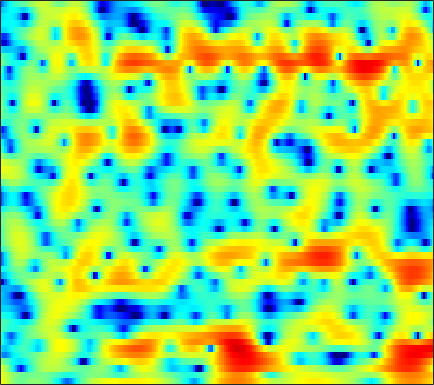

Source data for this figure (header and first rows):
4.5763, 4.0285, 3.2236, 2.3656, 1.7079, 0.8558, 0.10111, -0.34092, -0.71919, -0.83546, -0.71627, -0.53347, -0.25148, 0.014301, 0.18753, 0.35397, 0.43401, 0.43612, 0.35837, 0.14675, -0.17119, -0.4945, -1.0462, -1.7585
4.022, 3.514, 2.821, 2.126, 1.618, 0.9772, 0.4042, 0.0341, -0.3617, -0.6358, -0.7903, -0.8335, -0.8109, -0.7245, -0.6324, -0.5014, -0.3823, -0.3158, -0.2673, -0.2898, -0.3854, -0.5106, -0.7563, -1.082
3.517, 2.654, 1.371, -0.1084, -1.379, -3.362, -5.81, -8.069, -11.75, -14.51, -12.4, -9.73, -6.773, -4.537, -3.208, -1.786, -0.6529, 0.03069, 0.7682, 1.335, 1.748, 1.963, 2.145, 2.211
0.5508, -0.2355, -1.266, -2.26, -2.988, -3.916, -4.772, -5.319, -5.793, -5.892, -5.498, -4.944, -3.995, -2.944, -2.172, -1.193, -0.3162, 0.2651, 0.9371, 1.509, 1.968, 2.239, 2.507, 2.662
-7.769, -9.299, -9.623, -8.455, -7.375, -6.122, -5.156, -4.581, -3.935, -3.409, -2.939, -2.607, -2.206, -1.798, -1.484, -1.036, -0.5556, -0.175, 0.3649, 0.9239, 1.487, 1.895, 2.395, 2.811
-5.813, -6.714, -6.896, -6.301, -5.665, -4.773, -4.001, -3.489, -2.914, -2.549, -2.36, -2.368, -2.624, -3.187, -3.835, -4.98, -6.163, -6.681, -6.107, -4.242, -2.05, -0.5467, 1.138, 2.465
-2.572, -3.925, -5.728, -7.342, -8.169, -8.271, -7.293, -6.248, -4.862, -3.717, -2.909, -2.534, -2.359, -2.603, -3.078, -4.04, -5.15, -5.698, -5.37, -3.755, -1.692, -0.2362, 1.411, 2.688
-2.957, -4.488, -6.83, -9.359, -10.87, -11.04, -9.173, -7.517, -5.596, -4.09, -2.902, -2.209, -1.468, -0.8661, -0.518, -0.1418, 0.2018, 0.4839, 0.9217, 1.418, 1.936, 2.314, 2.748, 3.066
-1.513, -2.056, -2.722, -3.28, -3.582, -3.805, -3.827, -3.712, -3.431, -3.036, -2.575, -2.198, -1.665, -1.086, -0.6172, 0.03364, 0.6637, 1.111, 1.657, 2.143, 2.54, 2.762, 2.932, 2.933
-1.877, -2.074, -2.385, -2.757, -3.071, -3.538, -4.054, -4.459, -5.018, -5.481, -5.704, -5.638, -5.147, -4.247, -3.396, -2.14, -0.8899, -0.0167, 1.025, 1.898, 2.592, 2.992, 3.351, 3.509
-4.043, -3.983, -4.094, -4.428, -4.798, -5.489, -6.471, -7.439, -9.204, -11.82, -16.26, -22.81, -22.08, -13.23, -9.498, -6.034, -3.489, -1.956, -0.2788, 1.071, 2.129, 2.759, 3.403, 3.838
-6.455, -6.317, -6.367, -6.619, -6.935, -7.492, -8.147, -8.671, -9.426, -10.17, -10.67, -10.63, -9.92, -8.534, -7.201, -5.282, -3.461, -2.209, -0.7287, 0.5301, 1.581, 2.238, 2.954, 3.5
-7.235, -7.428, -7.854, -8.448, -9.011, -9.846, -10.65, -11.12, -11.33, -10.94, -10.07, -9.198, -7.792, -6.256, -5.124, -3.667, -2.283, -1.316, -0.1588, 0.8412, 1.683, 2.215, 2.799, 3.258
-6.8, -7.302, -8.113, -9.18, -10.23, -12.21, -15.36, -19.33, -28.9, -19.64, -13.21, -10.16, -7.228, -4.938, -3.505, -1.886, -0.5568, 0.2862, 1.218, 1.947, 2.492, 2.783, 3.038, 3.162
-7.416, -7.723, -7.817, -7.823, -7.864, -8.108, -8.482, -8.695, -8.473, -7.423, -5.839, -4.482, -2.673, -1.097, -0.07334, 1.119, 2.087, 2.672, 3.252, 3.616, 3.742, 3.662, 3.302, 2.637
-24.46, -16.49, -10.89, -7.871, -6.366, -4.91, -3.818, -3.158, -2.389, -1.628, -0.8302, -0.2741, 0.4494, 1.151, 1.653, 2.257, 2.794, 3.128, 3.49, 3.688, 3.663, 3.459, 2.87, 1.804
-7.927, -7.634, -6.634, -5.34, -4.395, -3.281, -2.364, -1.801, -1.189, -0.8189, -0.5973, -0.5183, -0.5796, -0.7174, -0.7873, -0.7807, -0.5421, -0.1853, 0.4368, 1.07, 1.597, 1.875, 2.034, 1.967
-4.973, -4.722, -4.092, -3.242, -2.557, -1.67, -0.9492, -0.5332, -0.191, -0.1911, -0.5998, -1.142, -2.334, -4.284, -6.33, -9.559, -10.26, -7.917, -4.529, -2.017, -0.2413, 0.7357, 1.651, 2.255
-10.61, -8.954, -6.157, -3.713, -2.252, -0.7048, 0.4271, 0.9982, 1.405, 1.481, 1.125, 0.5673, -0.5318, -2.127, -3.599, -5.382, -5.755, -4.766, -2.831, -1.068, 0.2992, 1.054, 1.771, 2.191
-10.78, -8.805, -5.766, -3.156, -1.581, 0.06837, 1.265, 1.923, 2.475, 2.724, 2.725, 2.519, 2.091, 1.563, 1.149, 0.6488, 0.3271, 0.2099, 0.2044, 0.3197, 0.4759, 0.5526, 0.5772, 0.4534
-3.699, -2.965, -1.8, -0.597, 0.2696, 1.285, 2.098, 2.567, 3.014, 3.203, 3.199, 3.079, 2.729, 2.235, 1.772, 1.068, 0.2855, -0.3158, -1.12, -1.83, -2.37, -2.6, -2.714, -2.704
-2.072, -1.186, -0.06623, 0.9302, 1.587, 2.323, 2.904, 3.212, 3.471, 3.538, 3.379, 3.155, 2.667, 1.952, 1.268, 0.1248, -1.347, -2.703, -4.946, -7.786, -10.71, -11.45, -9.635, -7.194
-1.987, -0.8992, 0.324, 1.307, 1.916, 2.553, 3.004, 3.227, 3.342, 3.29, 3.04, 2.717, 2.147, 1.359, 0.6419, -0.5345, -1.99, -3.328, -5.516, -8.162, -10.79, -11.36, -9.482, -6.91
-1.737, -0.7691, 0.3063, 1.161, 1.664, 2.173, 2.477, 2.585, 2.57, 2.366, 2.023, 1.645, 1.014, 0.2774, -0.3506, -1.212, -2.074, -2.675, -3.356, -3.827, -3.984, -3.846, -3.353, -2.611
-0.9245, -0.2852, 0.4419, 1.047, 1.388, 1.704, 1.829, 1.797, 1.613, 1.215, 0.6584, 0.123, -0.7592, -1.751, -2.554, -3.574, -4.363, -4.664, -4.547, -3.957, -3.046, -2.293, -1.286, -0.3363
-1.389, -0.9334, -0.3609, 0.1159, 0.378, 0.5561, 0.5605, 0.4239, 0.06332, -0.4986, -1.312, -2.04, -3.28, -4.901, -6.468, -9.367, -13.53, -16.2, -12.82, -8.093, -4.693, -2.751, -0.7052, 0.8718
-5.198, -4.421, -3.425, -2.679, -2.292, -2.05, -2.125, -2.376, -2.993, -3.786, -4.748, -5.496, -6.434, -7.417, -8.205, -9.381, -10.4, -10.49, -8.964, -6.336, -3.691, -1.952, 0.02449, 1.631
-11.47, -9.204, -7.067, -5.661, -5.016, -4.63, -4.839, -5.369, -6.6, -8.511, -10.89, -12.7, -13.4, -11.89, -10.39, -8.574, -7.054, -5.975, -4.528, -3.013, -1.504, -0.4068, 0.9622, 2.187
-11.28, -9.351, -7.345, -5.893, -5.208, -4.799, -4.984, -5.518, -6.791, -8.97, -12.05, -14.86, -15.64, -12.36, -9.885, -7.314, -5.389, -4.194, -2.817, -1.586, -0.4773, 0.307, 1.297, 2.223
-7.359, -5.875, -4.324, -3.209, -2.65, -2.269, -2.213, -2.412, -2.89, -3.58, -4.233, -4.633, -4.812, -4.586, -4.212, -3.572, -2.882, -2.374, -1.729, -1.128, -0.5504, -0.1218, 0.459, 1.095
-1.629, -0.8869, -0.05248, 0.5555, 0.8704, 1.112, 1.142, 1.048, 0.7687, 0.4058, -0.05684, -0.3875, -0.8505, -1.238, -1.505, -1.815, -2.05, -2.191, -2.337, -2.477, -2.611, -2.723, -2.835, -2.748
2.555, 2.732, 2.941, 3.082, 3.13, 3.109, 2.949, 2.76, 2.38, 1.875, 1.206, 0.6217, -0.3007, -1.384, -2.279, -3.524, -4.725, -5.46, -6.134, -6.537, -7.049, -7.758, -9.56, -13.13
3.998, 3.901, 3.761, 3.608, 3.477, 3.254, 2.977, 2.713, 2.27, 1.666, 0.8743, 0.09866, -1.211, -2.976, -4.7, -7.787, -12.22, -16.32, -16.41, -12.47, -10.16, -9.323, -9.069, -9.255
3.457, 3.133, 2.718, 2.35, 2.115, 1.858, 1.68, 1.529, 1.323, 0.9689, 0.4793, -0.0702, -1.034, -2.371, -3.646, -5.748, -8.072, -9.451, -9.671, -8.263, -6.642, -5.597, -4.483, -3.513
1.195, 0.4481, -0.5452, -1.396, -1.804, -1.909, -1.614, -1.214, -0.6787, -0.2234, 0.009749, 0.0562, -0.09149, -0.4304, -0.7729, -1.259, -1.714, -1.932, -1.984, -1.767, -1.381, -1.025, -0.5141, -0.02126
-1.9, -3.445, -6.13, -9.673, -12.42, -11.86, -8.045, -5.594, -3.202, -1.526, -0.4102, 0.1825, 0.6795, 0.9646, 1.071, 1.144, 1.2, 1.254, 1.368, 1.516, 1.698, 1.815, 1.923, 1.927
-3.915, -5.368, -7.439, -9.598, -10.75, -9.911, -7.235, -5.16, -2.853, -1.201, 0.01492, 0.6005, 1.134, 1.416, 1.535, 1.637, 1.804, 1.986, 2.296, 2.644, 2.966, 3.133, 3.18, 2.977
-8.406, -9.753, -9.272, -7.667, -6.356, -4.753, -3.243, -2.146, -0.9756, -0.02566, 0.4812, 0.6208, 0.4555, -0.06295, -0.5917, -1.248, -1.467, -1.109, -0.08929, 1.156, 2.233, 2.862, 3.398, 3.559
-11.14, -13.38, -10.69, -7.195, -5.238, -3.324, -1.88, -1.105, -0.313, 0.09107, 0.07781, -0.2009, -1.133, -2.851, -4.973, -9.992, -23.26, -13.66, -5.979, -2.131, 0.2279, 1.437, 2.544, 3.194
-2.955, -3.398, -3.486, -3.161, -2.731, -2.05, -1.369, -0.9519, -0.4694, -0.2508, -0.2379, -0.3977, -0.9616, -1.84, -2.705, -3.856, -4.394, -4.044, -2.801, -1.347, -0.06193, 0.7012, 1.472, 1.997
-0.6276, -1.123, -1.638, -1.973, -2.106, -2.043, -1.75, -1.38, -0.8653, -0.3423, 0.1108, 0.3111, 0.4597, 0.4469, 0.3802, 0.2949, 0.243, 0.2666, 0.3557, 0.4639, 0.5577, 0.5714, 0.5315, 0.4694
0.07578, -0.7486, -2.039, -3.395, -4.291, -4.926, -4.463, -3.514, -1.983, -0.4818, 0.7078, 1.414, 2.145, 2.611, 2.828, 2.939, 2.883, 2.725, 2.354, 1.782, 0.9463, 0.1591, -1.083, -2.361
-0.0308, -1.11, -3.181, -6.433, -10.4, -25.65, -13.59, -7.815, -3.494, -0.8128, 1.071, 2.148, 3.187, 3.896, 4.22, 4.394, 4.302, 4.046, 3.442, 2.471, 1.022, -0.4834, -3.33, -8.021
-0.9108, -1.545, -2.617, -3.812, -4.627, -5.119, -4.629, -3.668, -2.112, -0.5443, 0.8061, 1.636, 2.519, 3.151, 3.456, 3.664, 3.617, 3.421, 2.92, 2.127, 1.057, 0.04003, -1.58, -3.272
-1.658, -1.989, -2.448, -2.827, -2.979, -2.936, -2.574, -2.16, -1.401, -0.5589, 0.2718, 0.846, 1.498, 1.981, 2.245, 2.456, 2.495, 2.417, 2.171, 1.79, 1.279, 0.8469, 0.2406, -0.3351
-2.271, -2.876, -3.608, -4.113, -4.223, -4.013, -3.415, -2.808, -1.935, -1.095, -0.2973, 0.2363, 0.8246, 1.272, 1.515, 1.696, 1.763, 1.746, 1.677, 1.572, 1.433, 1.329, 1.203, 1.054
-3.016, -4.691, -7.275, -9.499, -9.882, -8.292, -6.095, -4.595, -2.991, -1.669, -0.6659, -0.09456, 0.5127, 0.9315, 1.098, 1.156, 1.06, 0.9324, 0.7698, 0.7095, 0.8704, 1.099, 1.482, 1.873
-1.839, -3.935, -7.763, -12.65, -13.71, -9.812, -6.512, -4.82, -3.115, -1.911, -0.9981, -0.4056, 0.2023, 0.5592, 0.6209, 0.402, -0.2885, -1.111, -2.496, -3.43, -2.773, -1.43, 0.5025, 2.11
0.3713, -0.638, -1.968, -3.072, -3.619, -3.956, -4.099, -4.184, -4.291, -4.39, -4.058, -3.313, -2.153, -1.158, -0.6978, -0.5936, -1.428, -2.801, -6.232, -12.39, -9.021, -4.133, -0.08459, 2.426
-1.369, -1.934, -2.648, -3.31, -3.778, -4.598, -5.751, -6.982, -9.66, -15.18, -21.41, -13.67, -7.744, -4.362, -2.723, -1.457, -0.8683, -0.7506, -0.7305, -0.607, 0.04276, 0.814, 2.019, 3.107
-6.118, -6.598, -6.957, -7.003, -6.911, -6.835, -7.025, -7.37, -8.183, -8.974, -8.896, -7.786, -5.706, -3.673, -2.396, -1.091, -0.08528, 0.4624, 0.985, 1.416, 1.781, 2.052, 2.411, 2.722
-13.35, -16.21, -16.26, -12.64, -10.36, -8.135, -6.651, -5.884, -5.106, -4.384, -3.571, -2.923, -1.943, -0.9179, -0.2071, 0.6635, 1.357, 1.76, 2.105, 2.273, 2.235, 2.097, 1.768, 1.383
-11.21, -12.77, -12.7, -10.33, -8.406, -6.284, -4.736, -3.802, -2.768, -1.905, -1.089, -0.5216, 0.2697, 1.047, 1.607, 2.289, 2.796, 3.06, 3.226, 3.085, 2.603, 1.947, 0.5783, -1.506
-5.974, -6.019, -5.851, -5.361, -4.922, -4.248, -3.633, -3.233, -2.783, -2.372, -1.928, -1.467, -0.7394, 0.1005, 0.7722, 1.613, 2.33, 2.722, 3.021, 2.991, 2.585, 1.979, 0.7074, -1.249
-5.208, -5.045, -4.834, -4.654, -4.558, -4.574, -4.733, -5.027, -5.639, -6.404, -7.033, -7.009, -6.042, -4.293, -2.882, -1.191, 0.1979, 1.003, 1.753, 2.191, 2.32, 2.248, 1.978, 1.631
-5.784, -5.508, -5.2, -5.021, -4.972, -5.14, -5.663, -6.375, -7.957, -10.76, -16.5, -31.87, -15.92, -8.888, -5.812, -2.977, -0.9967, 0.1066, 1.175, 1.894, 2.335, 2.53, 2.656, 2.713
-7.188, -6.671, -5.986, -5.381, -5.046, -4.76, -4.767, -4.962, -5.48, -6.213, -6.837, -6.852, -5.939, -4.263, -2.911, -1.241, 0.124, 0.9329, 1.757, 2.297, 2.611, 2.718, 2.736, 2.65
-10.75, -9.318, -7.47, -5.893, -4.929, -3.897, -3.108, -2.661, -2.204, -1.835, -1.444, -1.095, -0.4975, 0.2122, 0.7734, 1.502, 2.115, 2.474, 2.798, 2.916, 2.821, 2.608, 2.152, 1.518
